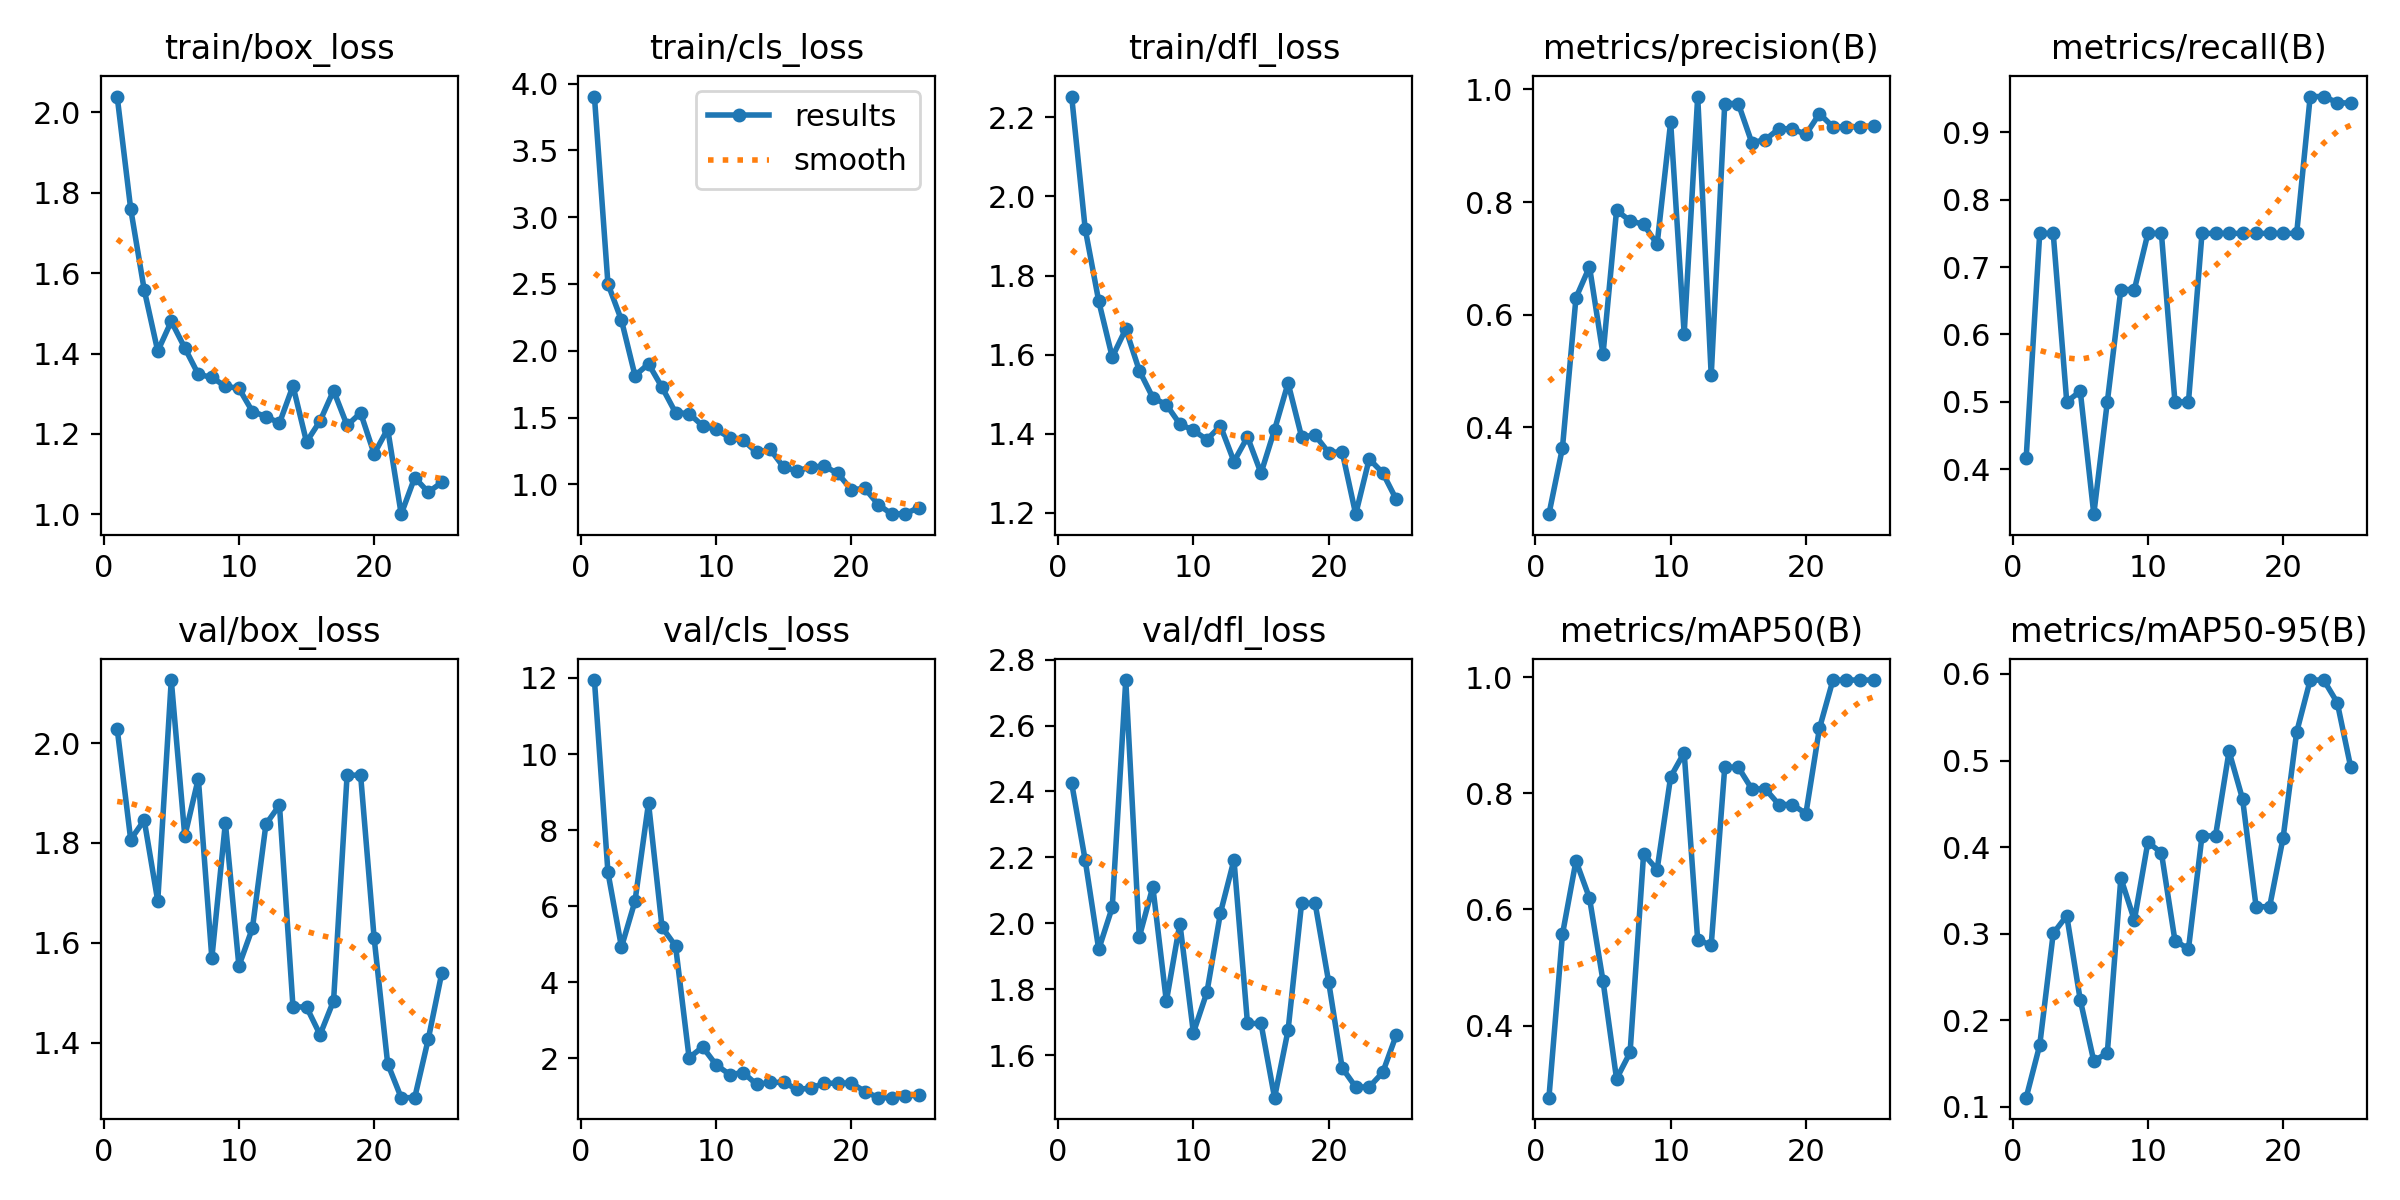

The data file committed next to this chart (first rows):
epoch, time, train/box_loss, train/cls_loss, train/dfl_loss, metrics/precision(B), metrics/recall(B), metrics/mAP50(B), metrics/mAP50-95(B), val/box_loss, val/cls_loss, val/dfl_loss, lr/pg0, lr/pg1, lr/pg2
1, 25.53, 2.039, 3.904, 2.253, 0.2458, 0.4167, 0.276, 0.1104, 2.029, 11.95, 2.425, 8.335e-05, 8.335e-05, 8.335e-05
2, 48.57, 1.76, 2.501, 1.918, 0.3636, 0.75, 0.5571, 0.171, 1.807, 6.889, 2.192, 0.0001761, 0.0001761, 0.0001761
3, 71.51, 1.558, 2.228, 1.735, 0.63, 0.75, 0.6836, 0.3002, 1.846, 4.925, 1.921, 0.0002609, 0.0002609, 0.0002609
4, 94.54, 1.406, 1.814, 1.594, 0.6851, 0.5, 0.6196, 0.3206, 1.684, 6.133, 2.049, 0.0003379, 0.0003379, 0.0003379
5, 117.7, 1.48, 1.902, 1.665, 0.5297, 0.5159, 0.4768, 0.2233, 2.126, 8.712, 2.738, 0.0004069, 0.0004069, 0.0004069
6, 139.8, 1.414, 1.726, 1.56, 0.7852, 0.3333, 0.3084, 0.1527, 1.813, 5.446, 1.959, 0.0004679, 0.0004679, 0.0004679
7, 162.2, 1.348, 1.536, 1.491, 0.7667, 0.5, 0.3538, 0.1621, 1.929, 4.953, 2.111, 0.0005211, 0.0005211, 0.0005211
8, 184.8, 1.341, 1.53, 1.474, 0.7604, 0.6667, 0.6954, 0.3641, 1.569, 2.014, 1.763, 0.0005663, 0.0005663, 0.0005663
9, 206.9, 1.319, 1.438, 1.425, 0.7252, 0.6667, 0.6687, 0.3155, 1.84, 2.298, 1.999, 0.0006036, 0.0006036, 0.0006036
10, 228.6, 1.313, 1.411, 1.409, 0.942, 0.75, 0.8283, 0.4057, 1.554, 1.827, 1.668, 0.000633, 0.000633, 0.000633
11, 249.9, 1.256, 1.35, 1.385, 0.5658, 0.75, 0.87, 0.3933, 1.629, 1.575, 1.791, 0.0006545, 0.0006545, 0.0006545
12, 272.4, 1.243, 1.331, 1.42, 0.9873, 0.5, 0.5472, 0.2919, 1.837, 1.623, 2.032, 0.000668, 0.000668, 0.000668
13, 294.6, 1.227, 1.238, 1.33, 0.4921, 0.5, 0.5389, 0.2823, 1.876, 1.314, 2.192, 0.0006736, 0.0006736, 0.0006736
14, 318.4, 1.32, 1.261, 1.392, 0.975, 0.75, 0.845, 0.4129, 1.471, 1.368, 1.696, 0.0006713, 0.0006713, 0.0006713
15, 340.5, 1.18, 1.127, 1.3, 0.975, 0.75, 0.845, 0.4129, 1.471, 1.368, 1.696, 0.0006611, 0.0006611, 0.0006611
16, 362.4, 1.232, 1.1, 1.41, 0.9055, 0.75, 0.8075, 0.5106, 1.416, 1.182, 1.471, 0.000643, 0.000643, 0.000643
17, 384.2, 1.308, 1.129, 1.528, 0.9107, 0.75, 0.8075, 0.4555, 1.484, 1.217, 1.676, 0.0006108, 0.0006108, 0.0006108
18, 406.2, 1.221, 1.135, 1.392, 0.9301, 0.75, 0.7807, 0.331, 1.936, 1.345, 2.061, 0.0005448, 0.0005448, 0.0005448
19, 427.6, 1.252, 1.081, 1.396, 0.9301, 0.75, 0.7807, 0.331, 1.936, 1.345, 2.061, 0.0004788, 0.0004788, 0.0004788
20, 449.4, 1.15, 0.9592, 1.352, 0.9201, 0.75, 0.765, 0.411, 1.609, 1.352, 1.822, 0.0004127, 0.0004127, 0.0004127
21, 471.1, 1.212, 0.9692, 1.354, 0.957, 0.75, 0.9117, 0.5329, 1.358, 1.127, 1.561, 0.0003467, 0.0003467, 0.0003467
22, 492.9, 1, 0.8459, 1.197, 0.9335, 0.9531, 0.995, 0.593, 1.29, 0.9656, 1.503, 0.0002807, 0.0002807, 0.0002807
23, 514.5, 1.092, 0.7762, 1.336, 0.9335, 0.9531, 0.995, 0.593, 1.29, 0.9656, 1.503, 0.0002147, 0.0002147, 0.0002147
24, 536, 1.055, 0.7807, 1.301, 0.9336, 0.9442, 0.995, 0.5669, 1.407, 1.01, 1.548, 0.0001487, 0.0001487, 0.0001487
25, 558.1, 1.079, 0.8259, 1.234, 0.9347, 0.9431, 0.995, 0.4921, 1.539, 1.035, 1.661, 8.26832e-05, 8.26832e-05, 8.26832e-05
